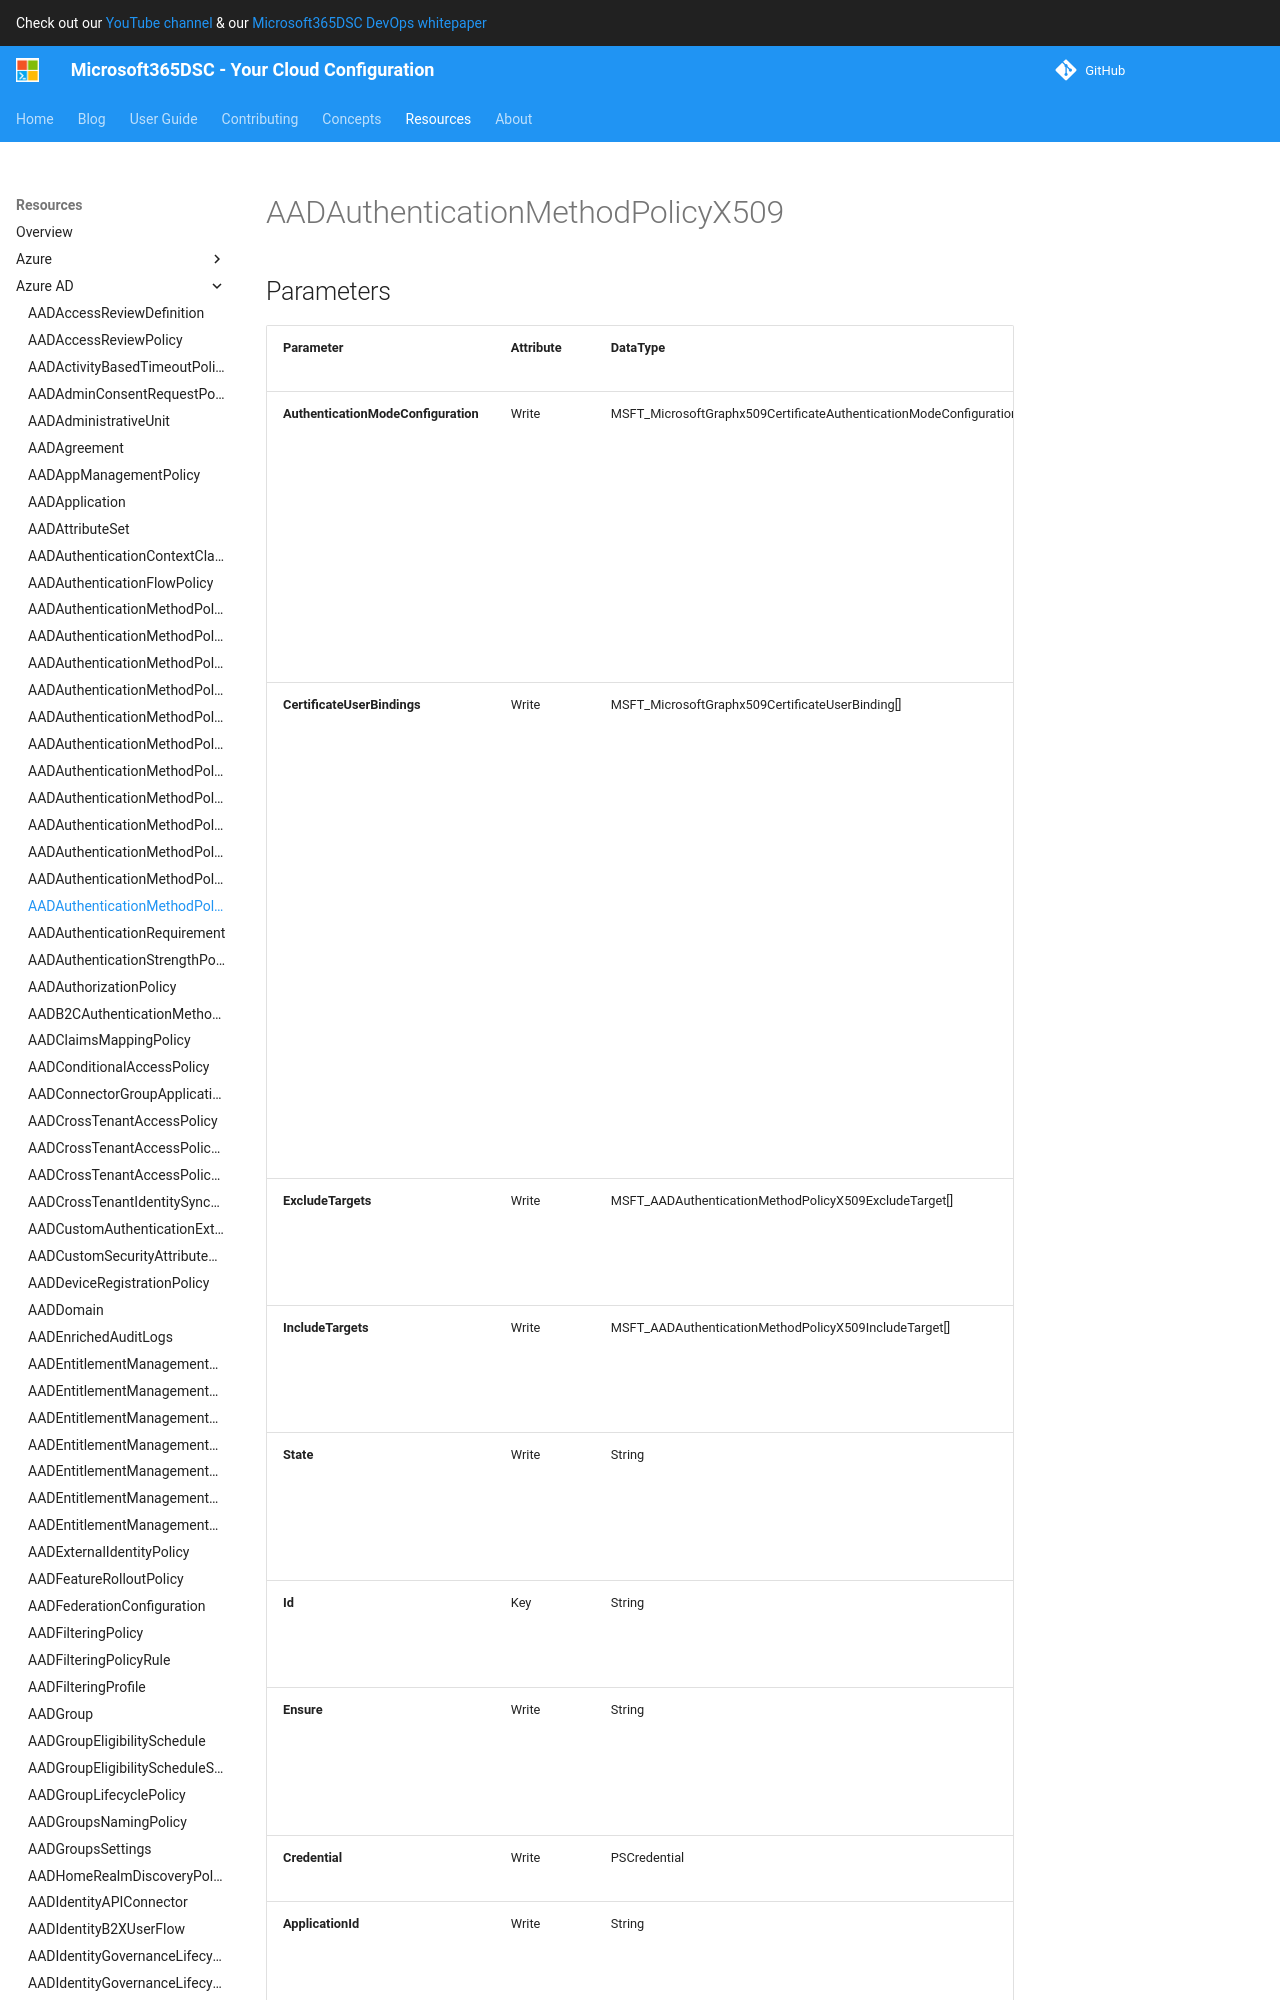

repository: microsoft/Microsoft365DSC · page: resources/azure-ad/AADAuthenticationMethodPolicyX509/index.html · generator: mkdocs

# AADAuthenticationMethodPolicyX509

## Parameters

| Parameter | Attribute | DataType | Description | Allowed Values |
| --- | --- | --- | --- | --- |
| **AuthenticationModeConfiguration** | Write | MSFT_MicrosoftGraphx509CertificateAuthenticationModeConfiguration | Defines strong authentication configurations. This configuration includes the default authentication mode and the different rules for strong authentication bindings. | |
| **CertificateUserBindings** | Write | MSFT_MicrosoftGraphx509CertificateUserBinding[] | Defines fields in the X.509 certificate that map to attributes of the Azure AD user object in order to bind the certificate to the user. The priority of the object determines the order in which the binding is carried out. The first binding that matches will be used and the rest ignored. | |
| **ExcludeTargets** | Write | MSFT_AADAuthenticationMethodPolicyX509ExcludeTarget[] | Displayname of the groups of users that are excluded from a policy. | |
| **IncludeTargets** | Write | MSFT_AADAuthenticationMethodPolicyX509IncludeTarget[] | Displayname of the groups of users that are included from a policy. | |
| **State** | Write | String | The state of the policy. Possible values are: enabled, disabled. | `enabled`, `disabled` |
| **Id** | Key | String | The unique identifier for an entity. Read-only. | |
| **Ensure** | Write | String | Present ensures the policy exists, absent ensures it is removed. | `Present`, `Absent` |
| **Credential** | Write | PSCredential | Credentials of the Admin | |
| **ApplicationId** | Write | String | Id of the Azure Active Directory application to authenticate with. | |
| **TenantId** | Write | String | Id of the Azure Active Directory tenant used for authentication. | |
| **ApplicationSecret** | Write | PSCredential | Secret of the Azure Active Directory tenant used for authentication. | |
| **CertificateThumbprint** | Write | String | Thumbprint of the Azure Active Directory application's authentication certificate to use for authentication. | |
| **ManagedIdentity** | Write | Boolean | Managed ID being used for authentication. | |
| **AccessTokens** | Write | StringArray[] | Access token used for authentication. | |

### MSFT_MicrosoftGraphX509CertificateAuthenticationModeConfiguration
